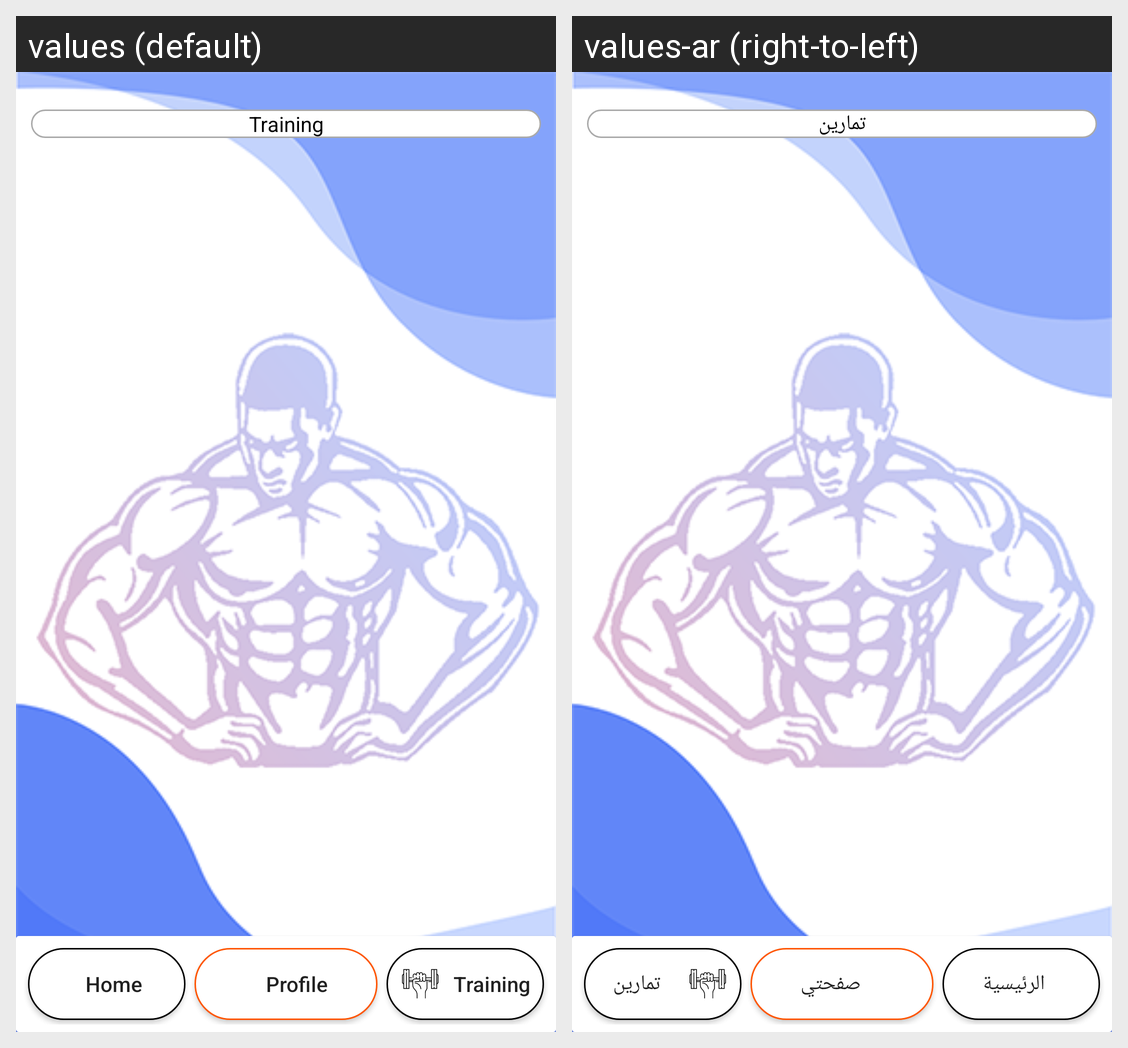

This grid shows one Android layout under two languages. Give, for every string resource on the screen, its name, the default text and each shown locale's text.
Android screen res/layout/activity_training.xml rendered under 2 locales, left to right: values (default), values-ar (right-to-left). Device: Nexus 5 (rendered at 1080×1920; each locale shown at half size, 540×960, under a caption strip naming it); theme AppTheme.
Strings drawn on this screen, with the default value and each locale's value (text and hints the layout hard-codes, and strings that could not be matched under every locale, appear in the picture but are not listed):

training
  values: Training
  values-ar: تمارين

home
  values: Home
  values-ar: الرئيسية

profile
  values: Profile
  values-ar: صفحتي
